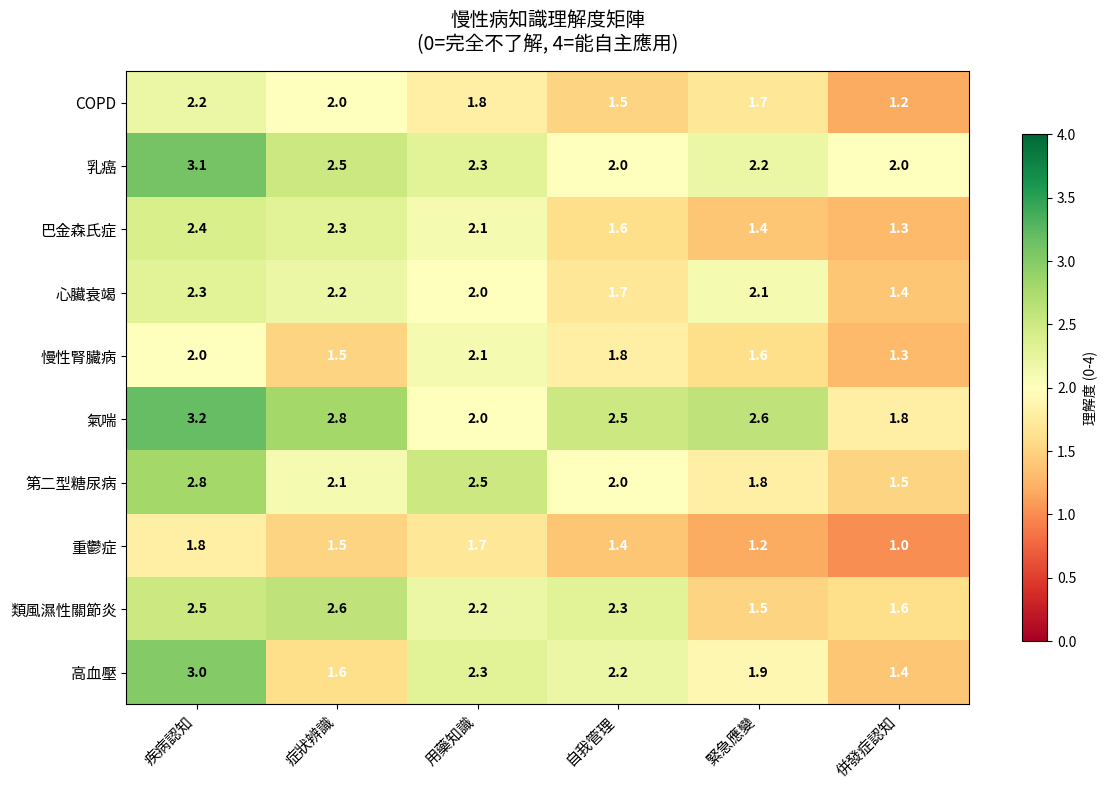
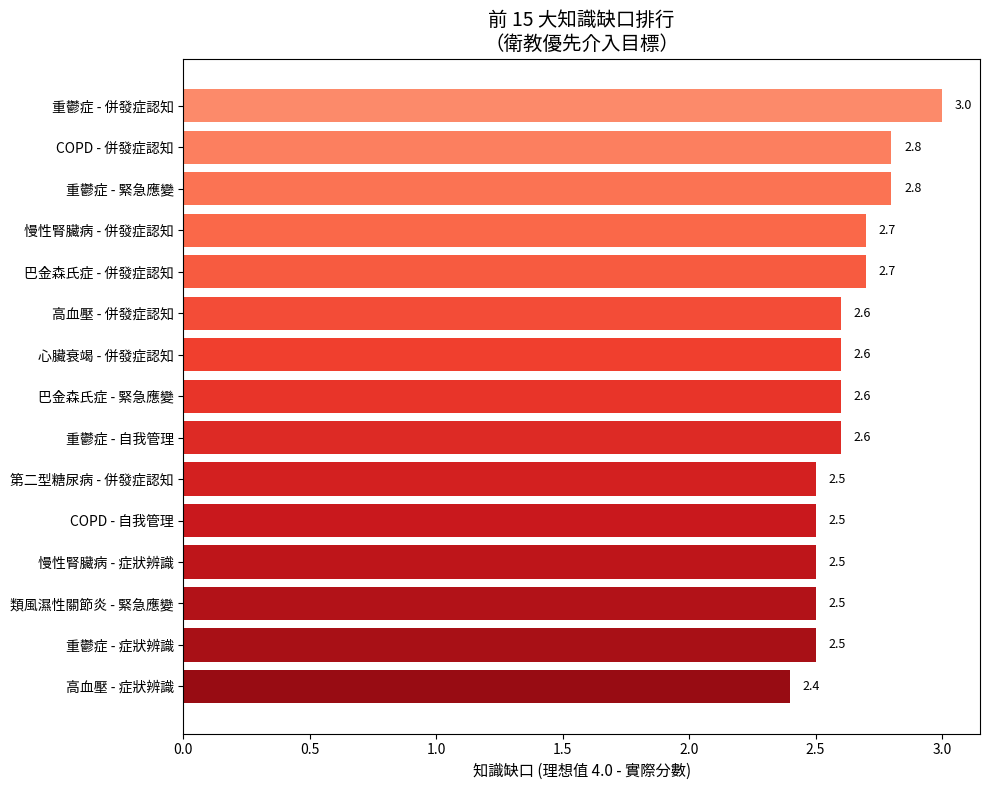
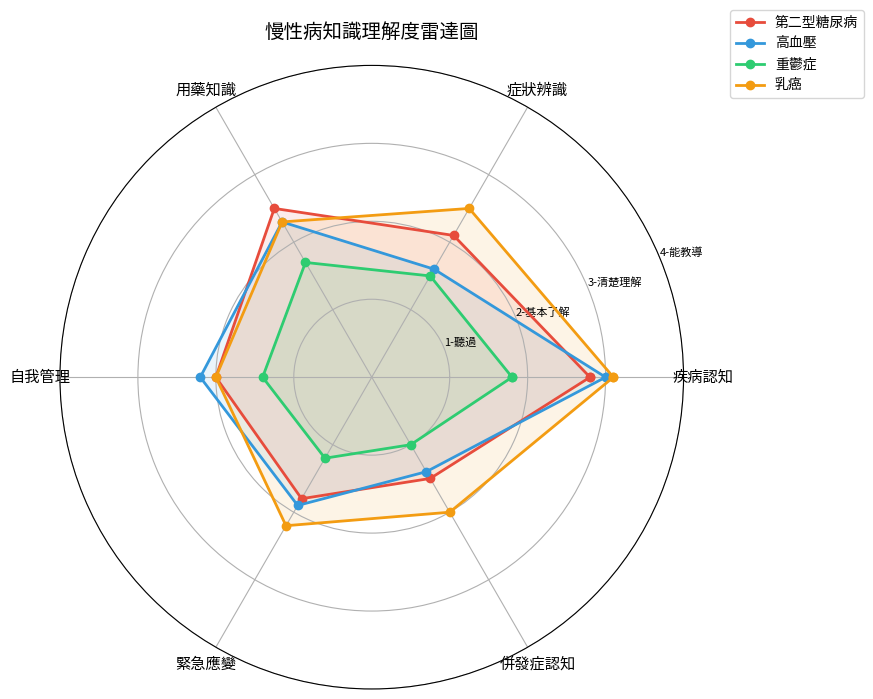
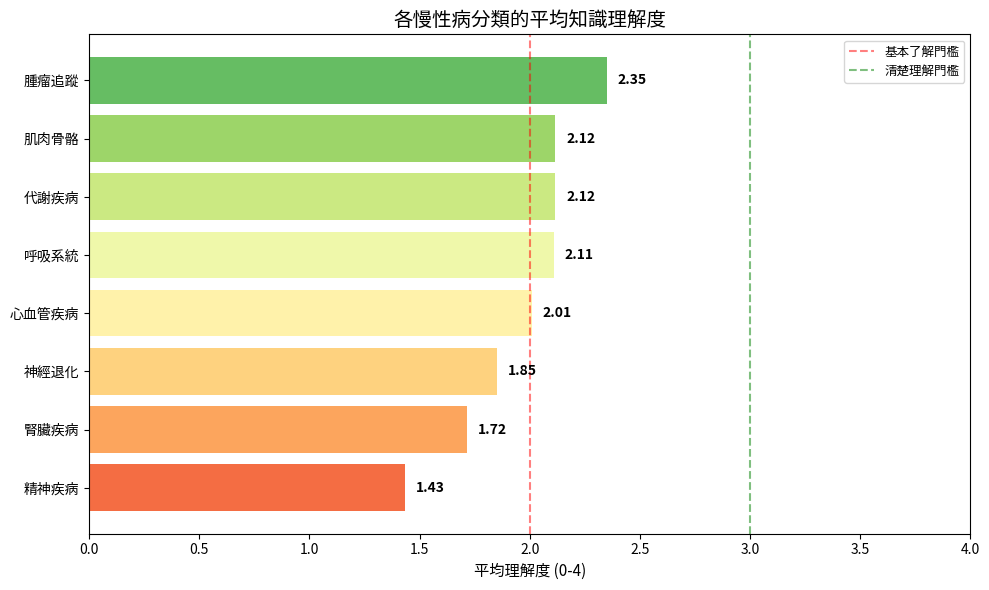
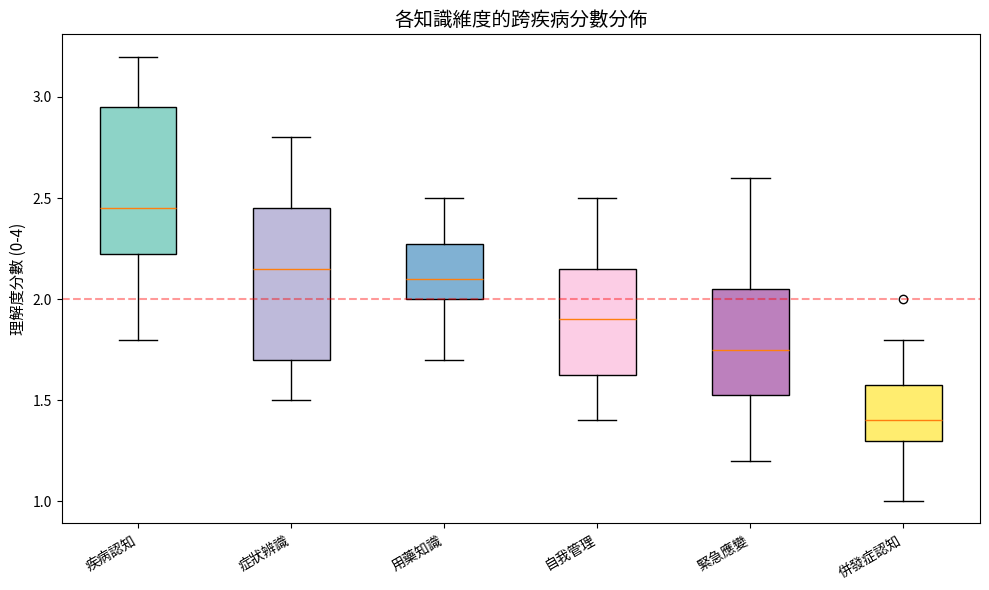

Reproduce these figures in Python, in order.
"""
慢性病知識理解度差異分析
Chronic Disease Knowledge Comprehension Gap Analysis

可在 Kaggle / Colab / 本地直接執行，產出視覺化圖表。
不需 GPU，純 CPU 分析。
"""

import matplotlib.pyplot as plt
import matplotlib
import numpy as np
import pandas as pd

matplotlib.rcParams["font.family"] = ["Noto Sans CJK TC", "Noto Sans CJK SC",
                                       "Microsoft JhengHei", "SimHei", "sans-serif"]
matplotlib.rcParams["axes.unicode_minus"] = False

# ── 資料定義 ──────────────────────────────────────────

KNOWLEDGE_DIMENSIONS = {
    "disease_awareness": "疾病認知",
    "symptom_recognition": "症狀辨識",
    "medication_knowledge": "用藥知識",
    "self_management": "自我管理",
    "emergency_response": "緊急應變",
    "complication_awareness": "併發症認知",
}

DISEASES = {
    "E11": "第二型糖尿病",
    "I10": "高血壓",
    "J45": "氣喘",
    "J44": "COPD",
    "N18": "慢性腎臟病",
    "I50": "心臟衰竭",
    "M06": "類風濕性關節炎",
    "G20": "巴金森氏症",
    "F32": "重鬱症",
    "C50": "乳癌",
}

CATEGORIES = {
    "代謝疾病": ["E11"],
    "心血管疾病": ["I10", "I50"],
    "呼吸系統": ["J45", "J44"],
    "腎臟疾病": ["N18"],
    "肌肉骨骼": ["M06"],
    "神經退化": ["G20"],
    "精神疾病": ["F32"],
    "腫瘤追蹤": ["C50"],
}

# 基準數據（文獻綜合值，0-4 分制）
BASELINE = {
    "E11": [2.8, 2.1, 2.5, 2.0, 1.8, 1.5],
    "I10":  [3.0, 1.6, 2.3, 2.2, 1.9, 1.4],
    "J45":  [3.2, 2.8, 2.0, 2.5, 2.6, 1.8],
    "J44":  [2.2, 2.0, 1.8, 1.5, 1.7, 1.2],
    "N18":  [2.0, 1.5, 2.1, 1.8, 1.6, 1.3],
    "I50":  [2.3, 2.2, 2.0, 1.7, 2.1, 1.4],
    "M06":  [2.5, 2.6, 2.2, 2.3, 1.5, 1.6],
    "G20":  [2.4, 2.3, 2.1, 1.6, 1.4, 1.3],
    "F32":  [1.8, 1.5, 1.7, 1.4, 1.2, 1.0],
    "C50":  [3.1, 2.5, 2.3, 2.0, 2.2, 2.0],
}

DIM_KEYS = list(KNOWLEDGE_DIMENSIONS.keys())
DIM_LABELS = list(KNOWLEDGE_DIMENSIONS.values())


def build_dataframe():
    """將基準數據轉為 DataFrame"""
    rows = []
    for code, scores in BASELINE.items():
        for i, dim in enumerate(DIM_KEYS):
            rows.append({
                "icd10": code,
                "disease": DISEASES[code],
                "dimension": dim,
                "dimension_label": DIM_LABELS[i],
                "score": scores[i],
                "gap": 4.0 - scores[i],
            })
    return pd.DataFrame(rows)


def plot_heatmap(df):
    """熱力圖：疾病 × 知識維度 理解度矩陣"""
    pivot = df.pivot_table(index="disease", columns="dimension_label", values="score")
    pivot = pivot[DIM_LABELS]  # 保持維度順序

    fig, ax = plt.subplots(figsize=(12, 8))
    im = ax.imshow(pivot.values, cmap="RdYlGn", aspect="auto", vmin=0, vmax=4)

    ax.set_xticks(range(len(DIM_LABELS)))
    ax.set_xticklabels(DIM_LABELS, rotation=45, ha="right", fontsize=11)
    ax.set_yticks(range(len(pivot.index)))
    ax.set_yticklabels(pivot.index, fontsize=11)

    # 標註數值
    for i in range(len(pivot.index)):
        for j in range(len(DIM_LABELS)):
            val = pivot.values[i, j]
            color = "white" if val < 1.8 else "black"
            ax.text(j, i, f"{val:.1f}", ha="center", va="center", fontsize=10,
                    fontweight="bold", color=color)

    plt.colorbar(im, ax=ax, label="理解度 (0-4)", shrink=0.8)
    ax.set_title("慢性病知識理解度矩陣\n(0=完全不了解, 4=能自主應用)", fontsize=14, pad=15)
    plt.tight_layout()
    plt.savefig("knowledge_heatmap.png", dpi=150, bbox_inches="tight")
    plt.show()
    print("✓ 已儲存 knowledge_heatmap.png")


def plot_gap_ranking(df):
    """缺口排行：哪些疾病×維度組合最需要加強"""
    top = df.nlargest(15, "gap")

    fig, ax = plt.subplots(figsize=(10, 8))
    labels = [f"{r['disease']} - {r['dimension_label']}" for _, r in top.iterrows()]
    colors = plt.cm.Reds(np.linspace(0.4, 0.9, len(top)))

    bars = ax.barh(range(len(top)), top["gap"].values, color=colors)
    ax.set_yticks(range(len(top)))
    ax.set_yticklabels(labels, fontsize=10)
    ax.set_xlabel("知識缺口 (理想值 4.0 - 實際分數)", fontsize=11)
    ax.set_title("前 15 大知識缺口排行\n（衛教優先介入目標）", fontsize=14)
    ax.invert_yaxis()

    for bar, val in zip(bars, top["gap"].values):
        ax.text(bar.get_width() + 0.05, bar.get_y() + bar.get_height() / 2,
                f"{val:.1f}", va="center", fontsize=9)

    plt.tight_layout()
    plt.savefig("knowledge_gap_ranking.png", dpi=150, bbox_inches="tight")
    plt.show()
    print("✓ 已儲存 knowledge_gap_ranking.png")


def plot_radar_comparison(df, codes=None):
    """雷達圖：選定疾病的六維度比較"""
    if codes is None:
        codes = ["E11", "I10", "F32", "C50"]  # 預設比較組

    angles = np.linspace(0, 2 * np.pi, len(DIM_LABELS), endpoint=False).tolist()
    angles += angles[:1]

    fig, ax = plt.subplots(figsize=(9, 9), subplot_kw=dict(polar=True))
    colors = ["#e74c3c", "#3498db", "#2ecc71", "#f39c12", "#9b59b6"]

    for i, code in enumerate(codes):
        if code not in BASELINE:
            continue
        values = BASELINE[code] + [BASELINE[code][0]]
        ax.plot(angles, values, "o-", linewidth=2, label=DISEASES[code],
                color=colors[i % len(colors)])
        ax.fill(angles, values, alpha=0.1, color=colors[i % len(colors)])

    ax.set_xticks(angles[:-1])
    ax.set_xticklabels(DIM_LABELS, fontsize=11)
    ax.set_ylim(0, 4)
    ax.set_yticks([1, 2, 3, 4])
    ax.set_yticklabels(["1-聽過", "2-基本了解", "3-清楚理解", "4-能教導"], fontsize=8)
    ax.legend(loc="upper right", bbox_to_anchor=(1.3, 1.1), fontsize=10)
    ax.set_title("慢性病知識理解度雷達圖", fontsize=14, pad=20)

    plt.tight_layout()
    plt.savefig("knowledge_radar.png", dpi=150, bbox_inches="tight")
    plt.show()
    print("✓ 已儲存 knowledge_radar.png")


def plot_category_comparison(df):
    """分類群組平均理解度比較"""
    cat_data = []
    for cat, codes in CATEGORIES.items():
        cat_scores = df[df["icd10"].isin(codes)].groupby("dimension_label")["score"].mean()
        overall = df[df["icd10"].isin(codes)]["score"].mean()
        cat_data.append({"category": cat, "overall_mean": overall})

    cat_df = pd.DataFrame(cat_data).sort_values("overall_mean")

    fig, ax = plt.subplots(figsize=(10, 6))
    colors = plt.cm.RdYlGn(np.linspace(0.2, 0.8, len(cat_df)))
    bars = ax.barh(cat_df["category"], cat_df["overall_mean"], color=colors)

    ax.axvline(x=2.0, color="red", linestyle="--", alpha=0.5, label="基本了解門檻")
    ax.axvline(x=3.0, color="green", linestyle="--", alpha=0.5, label="清楚理解門檻")
    ax.set_xlabel("平均理解度 (0-4)", fontsize=11)
    ax.set_xlim(0, 4)
    ax.set_title("各慢性病分類的平均知識理解度", fontsize=14)
    ax.legend(fontsize=9)

    for bar, val in zip(bars, cat_df["overall_mean"]):
        ax.text(bar.get_width() + 0.05, bar.get_y() + bar.get_height() / 2,
                f"{val:.2f}", va="center", fontsize=10, fontweight="bold")

    plt.tight_layout()
    plt.savefig("knowledge_category.png", dpi=150, bbox_inches="tight")
    plt.show()
    print("✓ 已儲存 knowledge_category.png")


def plot_dimension_boxplot(df):
    """箱形圖：各知識維度在不同疾病間的分數分佈"""
    fig, ax = plt.subplots(figsize=(10, 6))

    dim_groups = [df[df["dimension_label"] == d]["score"].values for d in DIM_LABELS]
    bp = ax.boxplot(dim_groups, labels=DIM_LABELS, patch_artist=True, vert=True)

    colors = plt.cm.Set3(np.linspace(0, 1, len(DIM_LABELS)))
    for patch, color in zip(bp["boxes"], colors):
        patch.set_facecolor(color)

    ax.axhline(y=2.0, color="red", linestyle="--", alpha=0.4)
    ax.set_ylabel("理解度分數 (0-4)", fontsize=11)
    ax.set_title("各知識維度的跨疾病分數分佈", fontsize=14)
    plt.xticks(rotation=30, ha="right")
    plt.tight_layout()
    plt.savefig("knowledge_boxplot.png", dpi=150, bbox_inches="tight")
    plt.show()
    print("✓ 已儲存 knowledge_boxplot.png")


def print_summary(df):
    """輸出文字摘要"""
    print("=" * 60)
    print("慢性病知識理解度差異分析 — 摘要報告")
    print("=" * 60)

    # 整體統計
    print(f"\n分析疾病數：{df['icd10'].nunique()}")
    print(f"知識維度數：{df['dimension'].nunique()}")
    print(f"總體平均理解度：{df['score'].mean():.2f} / 4.00")
    print(f"總體平均缺口：{df['gap'].mean():.2f}")

    # 各疾病排名
    print("\n── 各疾病平均理解度排名 ──")
    disease_avg = df.groupby("disease")["score"].mean().sort_values()
    for rank, (disease, score) in enumerate(disease_avg.items(), 1):
        bar = "█" * int(score * 5) + "░" * (20 - int(score * 5))
        print(f"  {rank:2d}. {disease:<12s} {bar} {score:.2f}")

    # 各維度排名
    print("\n── 各維度平均理解度排名 ──")
    dim_avg = df.groupby("dimension_label")["score"].mean().sort_values()
    for rank, (dim, score) in enumerate(dim_avg.items(), 1):
        bar = "█" * int(score * 5) + "░" * (20 - int(score * 5))
        print(f"  {rank:2d}. {dim:<10s} {bar} {score:.2f}")

    # Top 5 缺口
    print("\n── 前 5 大知識缺口（最需衛教介入）──")
    top5 = df.nlargest(5, "gap")
    for i, (_, r) in enumerate(top5.iterrows(), 1):
        print(f"  {i}. {r['disease']} × {r['dimension_label']}"
              f"  (分數={r['score']:.1f}, 缺口={r['gap']:.1f})")

    # 關鍵發現
    print("\n── 關鍵發現 ──")
    worst_disease = disease_avg.index[0]
    best_disease = disease_avg.index[-1]
    worst_dim = dim_avg.index[0]
    best_dim = dim_avg.index[-1]
    print(f"  • 理解度最低的疾病：{worst_disease}（平均 {disease_avg.iloc[0]:.2f}）")
    print(f"  • 理解度最高的疾病：{best_disease}（平均 {disease_avg.iloc[-1]:.2f}）")
    print(f"  • 最弱的知識維度：{worst_dim}（平均 {dim_avg.iloc[0]:.2f}）")
    print(f"  • 最強的知識維度：{best_dim}（平均 {dim_avg.iloc[-1]:.2f}）")
    print(f"  • 疾病間理解度差距：{disease_avg.iloc[-1] - disease_avg.iloc[0]:.2f} 分")
    print(f"  • 維度間理解度差距：{dim_avg.iloc[-1] - dim_avg.iloc[0]:.2f} 分")


def main():
    print("建構分析資料...")
    df = build_dataframe()

    # 文字摘要
    print_summary(df)

    # 視覺化
    print("\n\n正在產出視覺化圖表...\n")
    plot_heatmap(df)
    plot_gap_ranking(df)
    plot_radar_comparison(df)
    plot_category_comparison(df)
    plot_dimension_boxplot(df)

    # 匯出原始數據
    df.to_csv("knowledge_analysis_results.csv", index=False, encoding="utf-8-sig")
    print("\n✓ 已匯出 knowledge_analysis_results.csv")
    print("\n分析完成！")


if __name__ == "__main__":
    main()
